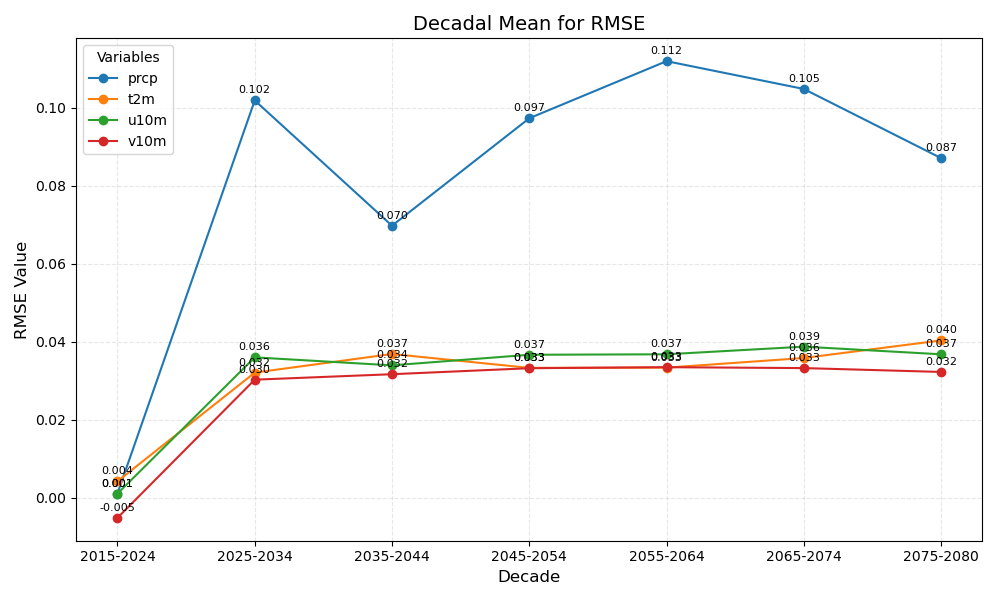

The file beside this chart, header and first rows:
year_bin	prcp	t2m	u10m	v10m
2015-2024	0.001	0.004	0.001	-0.005
2025-2034	0.102	0.032	0.036	0.030
2035-2044	0.070	0.037	0.034	0.032
2045-2054	0.097	0.033	0.037	0.033
2055-2064	0.112	0.033	0.037	0.033
2065-2074	0.105	0.036	0.039	0.033
2075-2080	0.087	0.040	0.037	0.032
